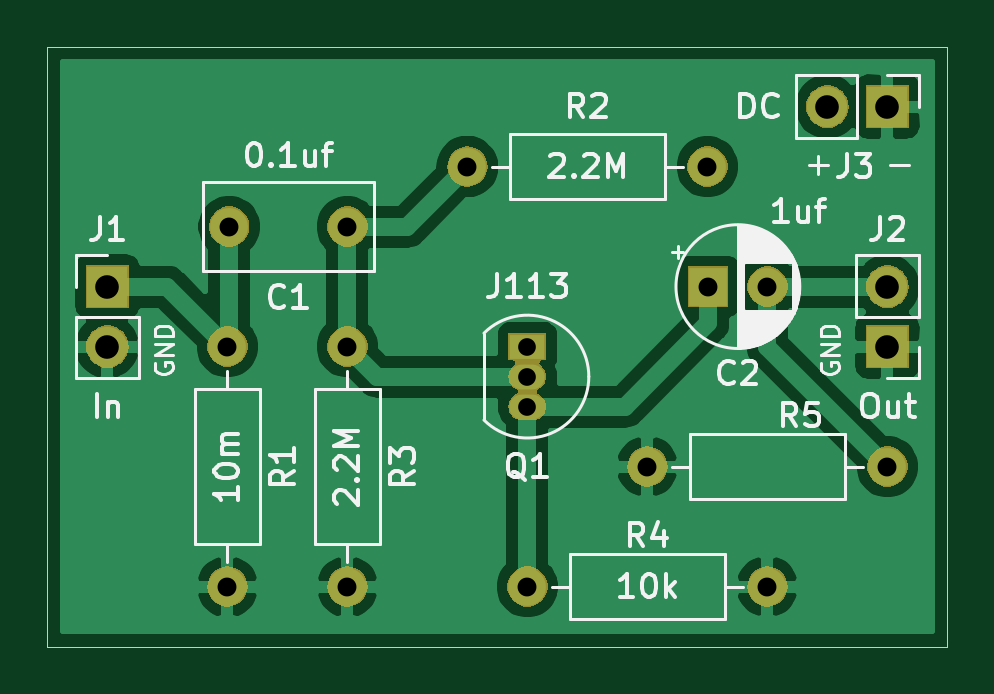
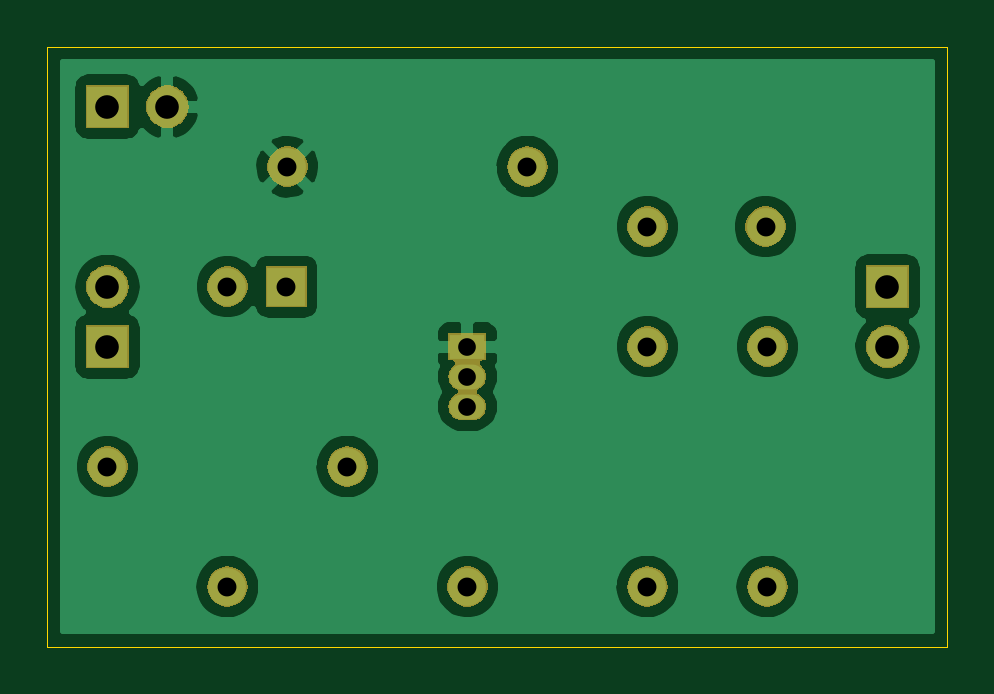
Circuit board: 11 layer files. Board 38.1 x 25.4 mm.
- bottom_copper: Buffer-B_Cu.gbr (41360 bytes)
- bottom_mask: Buffer-B_Mask.gbr (20486 bytes)
- paste: Buffer-B_Paste.gbr (492 bytes)
- bottom_silk: Buffer-B_SilkS.gbr (493 bytes)
- outline: Buffer-Edge_Cuts.gbr (687 bytes)
- top_copper: Buffer-F_Cu.gbr (41234 bytes)
- top_mask: Buffer-F_Mask.gbr (20486 bytes)
- paste: Buffer-F_Paste.gbr (492 bytes)
- top_silk: Buffer-F_SilkS.gbr (25602 bytes)
- drill: Buffer-NPTH.drl (294 bytes)
- drill: Buffer-PTH.drl (566 bytes)

=== bottom_copper: Buffer-B_Cu.gbr (41360 bytes, source omitted) ===
=== bottom_mask: Buffer-B_Mask.gbr (20486 bytes, source omitted) ===
=== paste: Buffer-B_Paste.gbr ===
G04 #@! TF.GenerationSoftware,KiCad,Pcbnew,(5.1.2-1)-1*
G04 #@! TF.CreationDate,2019-07-20T09:19:37-07:00*
G04 #@! TF.ProjectId,Buffer,42756666-6572-42e6-9b69-6361645f7063,rev?*
G04 #@! TF.SameCoordinates,Original*
G04 #@! TF.FileFunction,Paste,Bot*
G04 #@! TF.FilePolarity,Positive*
%FSLAX46Y46*%
G04 Gerber Fmt 4.6, Leading zero omitted, Abs format (unit mm)*
G04 Created by KiCad (PCBNEW (5.1.2-1)-1) date 2019-07-20 09:19:37*
%MOMM*%
%LPD*%
G04 APERTURE LIST*
G04 APERTURE END LIST*
M02*

=== bottom_silk: Buffer-B_SilkS.gbr ===
G04 #@! TF.GenerationSoftware,KiCad,Pcbnew,(5.1.2-1)-1*
G04 #@! TF.CreationDate,2019-07-20T09:19:37-07:00*
G04 #@! TF.ProjectId,Buffer,42756666-6572-42e6-9b69-6361645f7063,rev?*
G04 #@! TF.SameCoordinates,Original*
G04 #@! TF.FileFunction,Legend,Bot*
G04 #@! TF.FilePolarity,Positive*
%FSLAX46Y46*%
G04 Gerber Fmt 4.6, Leading zero omitted, Abs format (unit mm)*
G04 Created by KiCad (PCBNEW (5.1.2-1)-1) date 2019-07-20 09:19:37*
%MOMM*%
%LPD*%
G04 APERTURE LIST*
G04 APERTURE END LIST*
M02*

=== outline: Buffer-Edge_Cuts.gbr ===
G04 #@! TF.GenerationSoftware,KiCad,Pcbnew,(5.1.2-1)-1*
G04 #@! TF.CreationDate,2019-07-20T09:19:37-07:00*
G04 #@! TF.ProjectId,Buffer,42756666-6572-42e6-9b69-6361645f7063,rev?*
G04 #@! TF.SameCoordinates,Original*
G04 #@! TF.FileFunction,Profile,NP*
%FSLAX46Y46*%
G04 Gerber Fmt 4.6, Leading zero omitted, Abs format (unit mm)*
G04 Created by KiCad (PCBNEW (5.1.2-1)-1) date 2019-07-20 09:19:37*
%MOMM*%
%LPD*%
G04 APERTURE LIST*
%ADD10C,0.050000*%
G04 APERTURE END LIST*
D10*
X127000000Y-101600000D02*
X127000000Y-76200000D01*
X165100000Y-101600000D02*
X127000000Y-101600000D01*
X165100000Y-76200000D02*
X165100000Y-101600000D01*
X127000000Y-76200000D02*
X165100000Y-76200000D01*
M02*

=== top_copper: Buffer-F_Cu.gbr (41234 bytes, source omitted) ===
=== top_mask: Buffer-F_Mask.gbr (20486 bytes, source omitted) ===
=== paste: Buffer-F_Paste.gbr ===
G04 #@! TF.GenerationSoftware,KiCad,Pcbnew,(5.1.2-1)-1*
G04 #@! TF.CreationDate,2019-07-20T09:19:37-07:00*
G04 #@! TF.ProjectId,Buffer,42756666-6572-42e6-9b69-6361645f7063,rev?*
G04 #@! TF.SameCoordinates,Original*
G04 #@! TF.FileFunction,Paste,Top*
G04 #@! TF.FilePolarity,Positive*
%FSLAX46Y46*%
G04 Gerber Fmt 4.6, Leading zero omitted, Abs format (unit mm)*
G04 Created by KiCad (PCBNEW (5.1.2-1)-1) date 2019-07-20 09:19:37*
%MOMM*%
%LPD*%
G04 APERTURE LIST*
G04 APERTURE END LIST*
M02*

=== top_silk: Buffer-F_SilkS.gbr (25602 bytes, source omitted) ===
=== drill: Buffer-NPTH.drl ===
M48
; DRILL file {KiCad (5.1.2-1)-1} date Saturday, July 20, 2019 at 09:19:42 AM
; FORMAT={-:-/ absolute / inch / decimal}
; #@! TF.CreationDate,2019-07-20T09:19:42-07:00
; #@! TF.GenerationSoftware,Kicad,Pcbnew,(5.1.2-1)-1
; #@! TF.FileFunction,NonPlated,1,2,NPTH
FMAT,2
INCH
%
G90
G05
T0
M30

=== drill: Buffer-PTH.drl ===
M48
; DRILL file {KiCad (5.1.2-1)-1} date Saturday, July 20, 2019 at 09:19:42 AM
; FORMAT={-:-/ absolute / inch / decimal}
; #@! TF.CreationDate,2019-07-20T09:19:42-07:00
; #@! TF.GenerationSoftware,Kicad,Pcbnew,(5.1.2-1)-1
; #@! TF.FileFunction,Plated,1,2,PTH
FMAT,2
INCH
T1C0.0295
T2C0.0315
T3C0.0394
%
G90
G05
T1
X5.8Y-3.5
X5.8Y-3.55
X5.8Y-3.6
T2
X6.0Y-3.7
X6.4Y-3.7
X5.8Y-3.9
X6.2Y-3.9
X5.5Y-3.5
X5.5Y-3.9
X5.7Y-3.2
X6.1Y-3.2
X5.3Y-3.5
X5.3Y-3.9
X5.3031Y-3.3
X5.5Y-3.3
X6.1016Y-3.4
X6.2Y-3.4
T3
X6.4Y-3.4
X6.4Y-3.5
X5.1Y-3.4
X5.1Y-3.5
X6.3Y-3.1
X6.4Y-3.1
T0
M30

